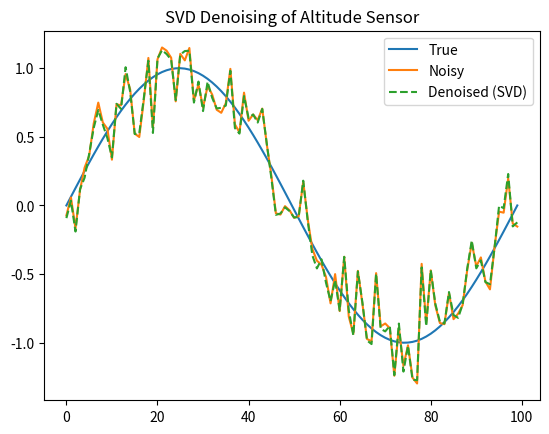

This figure's Python source:
import numpy as np
import matplotlib.pyplot as plt

# Simulated altitude data (ground truth)
true_altitude = np.sin(np.linspace(0, 2*np.pi, 100))

# Adding noise to simulate sensor error
noise = np.random.normal(0, 0.2, 100)
noisy_altitude = true_altitude + noise

# Construct matrix with repeated noisy signals (simulate multivariate time series)
data_matrix = np.vstack([noisy_altitude, noisy_altitude + np.random.normal(0, 0.05, 100)])

# Apply SVD
U, S, Vt = np.linalg.svd(data_matrix, full_matrices=False)

# Keep only the first singular value to filter noise
S_filtered = np.zeros_like(S)
S_filtered[0] = S[0]
denoised_matrix = U @ np.diag(S_filtered) @ Vt

# Plot
plt.plot(true_altitude, label='True')
plt.plot(noisy_altitude, label='Noisy')
plt.plot(denoised_matrix[0], label='Denoised (SVD)', linestyle='--')
plt.legend()
plt.title("SVD Denoising of Altitude Sensor")
plt.show()
